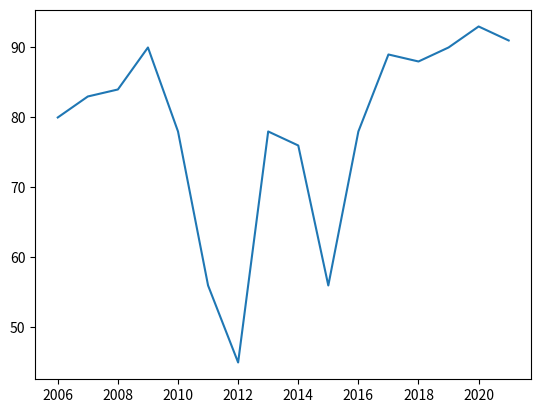

Here is the Python script that generated this plot:
import matplotlib.pyplot as plt

years = [2006 + x for x in range(16)]
weights = [80, 83, 84, 90, 78, 56, 45, 78, 76, 56, 78, 89, 88, 90, 93, 91]

plt.plot(years, weights)
plt.show()